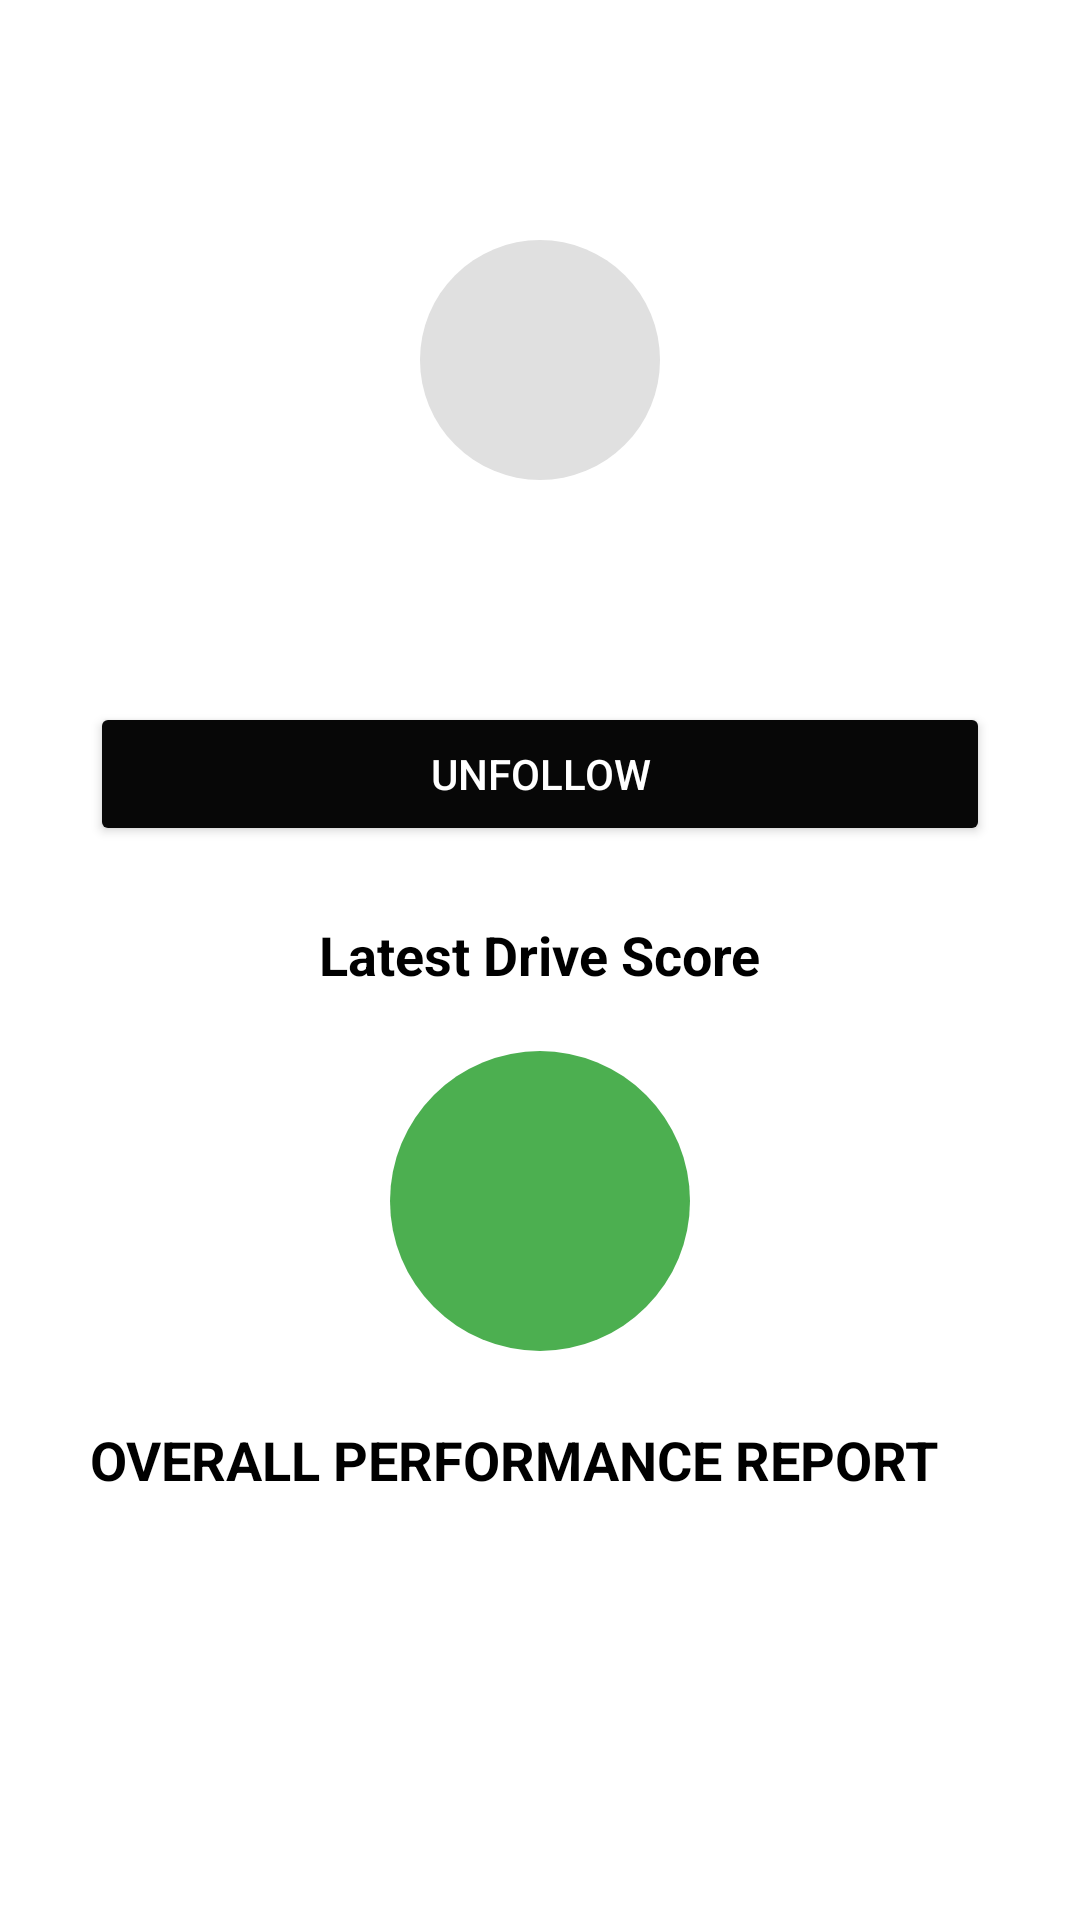

Reconstruct the res/layout file that produces this screen, plus the resources it refers to.
<!-- AndroidManifest.xml: application theme Theme.DriveTrak -->
<!-- res/layout/activity_friend_dashboard.xml -->
<?xml version="1.0" encoding="utf-8"?>
<LinearLayout xmlns:android="http://schemas.android.com/apk/res/android"
    android:layout_width="match_parent"
    android:layout_height="match_parent"
    android:orientation="vertical"
    >

    <ScrollView
        android:layout_width="match_parent"
        android:layout_height="match_parent"
        android:background="@color/white">

        <LinearLayout
            android:layout_width="match_parent"
            android:layout_height="wrap_content"
            android:orientation="vertical"
            android:padding="30dp">

            

            <LinearLayout
                android:paddingTop="50dp"
                android:paddingBottom="20dp"
                android:layout_width="match_parent"
                android:layout_height="wrap_content"
                android:orientation="vertical"
                android:gravity="center_horizontal">

                <ImageView
                    android:id="@+id/profile_image"
                    android:layout_width="80dp"
                    android:layout_height="80dp"
                    android:background="@drawable/circular_shape" />

                <TextView
                    android:id="@+id/profile_name"
                    android:layout_width="wrap_content"
                    android:layout_height="wrap_content"
                    android:textSize="24sp"
                    android:textColor="@color/black"
                    android:gravity="center"/>

                <TextView
                    android:id="@+id/profile_location"
                    android:layout_width="wrap_content"
                    android:layout_height="wrap_content"

                    android:textSize="16sp"
                    android:textColor="@color/black"
                    android:gravity="center"/>

            </LinearLayout>

            
            <Button
                android:backgroundTint="#070707"
                android:id="@+id/unfollow_button"
                android:layout_width="match_parent"
                android:layout_height="wrap_content"
                android:text="UNFOLLOW"
                android:textAllCaps="false"
                android:textColor="@color/white"
                android:drawablePadding="8dp"/>

            
            <TextView
                android:id="@+id/latest_drive_score"
                android:layout_width="wrap_content"
                android:layout_height="wrap_content"
                android:layout_gravity="center_horizontal"
                android:layout_marginTop="24dp"
                android:layout_marginBottom="20dp"
                android:text="Latest Drive Score"
                android:textColor="@color/black"
                android:textSize="18sp"
                android:textStyle="bold" />

            
            <LinearLayout
                android:layout_width="match_parent"
                android:layout_height="wrap_content"
                android:orientation="vertical"
                android:gravity="center">
                <TextView
                    android:id="@+id/no_trips_message"
                    android:layout_width="wrap_content"
                    android:layout_height="wrap_content"
                    android:text="No trips found to calculate the score!!"
                    android:textSize="18sp"
                    android:layout_gravity="center"
                    android:textAlignment="center"
                    android:paddingBottom="10dp"
                    android:textColor="@color/black"
                    android:visibility="gone"/>

                <TextView
                    android:id="@+id/score_text"
                    android:layout_width="100dp"
                    android:layout_height="100dp"
                    android:background="@drawable/circular_green_background"
                    android:textSize="24sp"
                    android:textColor="@color/white"
                    android:gravity="center"/>
            </LinearLayout>
            <LinearLayout
                android:layout_width="match_parent"
                android:layout_height="wrap_content"
                android:layout_marginTop="24dp"

                android:orientation="horizontal">

                <TextView
                    android:layout_width="wrap_content"
                    android:layout_height="wrap_content"
                    android:text="OVERALL PERFORMANCE REPORT"
                    android:textColor="@color/black"
                    android:textSize="18sp"
                    android:textStyle="bold" />
            </LinearLayout>

            <ProgressBar
                android:layout_marginTop="20dp"
                android:id="@+id/loading_indicator"
                android:layout_width="wrap_content"
                android:layout_height="wrap_content"
                android:visibility="gone"
                android:layout_gravity="center"/>

            <LinearLayout
                android:id="@+id/preformance_container"
                android:layout_width="match_parent"
                android:layout_height="wrap_content"
                android:layout_marginTop="24dp"
                android:orientation="vertical">
            </LinearLayout>

        </LinearLayout>
    </ScrollView>


</LinearLayout>
<!-- resources referenced by this layout -->
<resources>
  <color name="black">#FF000000</color>
  <color name="white">#FFFFFFFF</color>
  <!-- drawable circular_green_background (drawable) -->
  <shape xmlns:android="http://schemas.android.com/apk/res/android">
      <solid android:color="#4CAF50" /> 
      <corners android:radius="50dp" /> 
      <size android:width="100dp" android:height="100dp" /> 
  </shape>
  <!-- drawable circular_shape (drawable) -->
  <?xml version="1.0" encoding="utf-8"?>
  <shape xmlns:android="http://schemas.android.com/apk/res/android">
      <solid android:color="#E0E0E0" /> 
      <corners android:radius="60dp" /> 
      <size android:width="120dp" android:height="120dp" /> 
  </shape>
  <style name="Theme.DriveTrak" parent="Base.Theme.DriveTrak" />
  <style name="Base.Theme.DriveTrak" parent="Theme.Material3.DayNight.NoActionBar">
          
          
      </style>
</resources>
